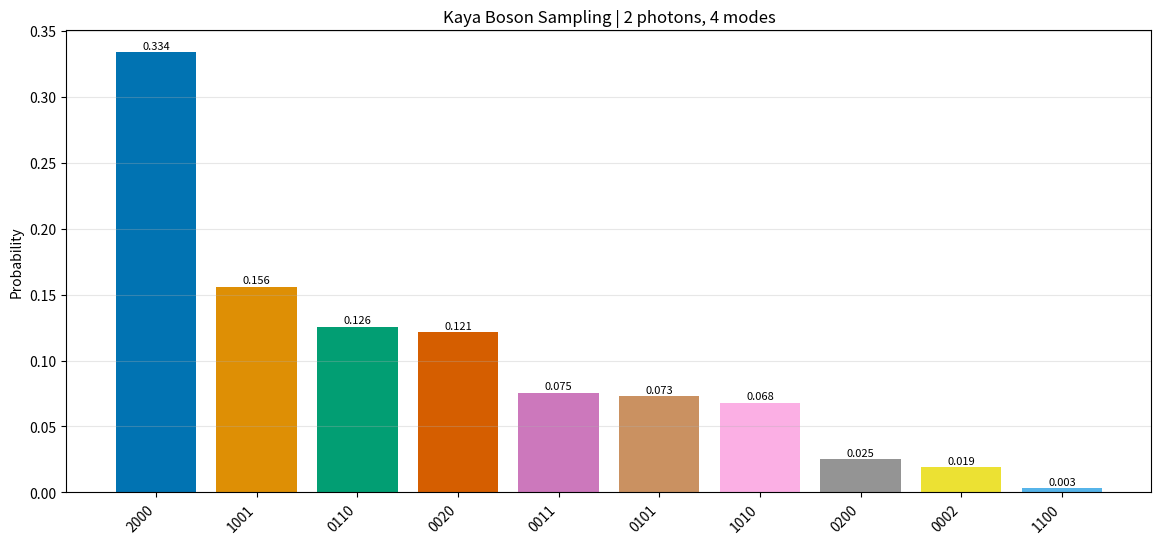
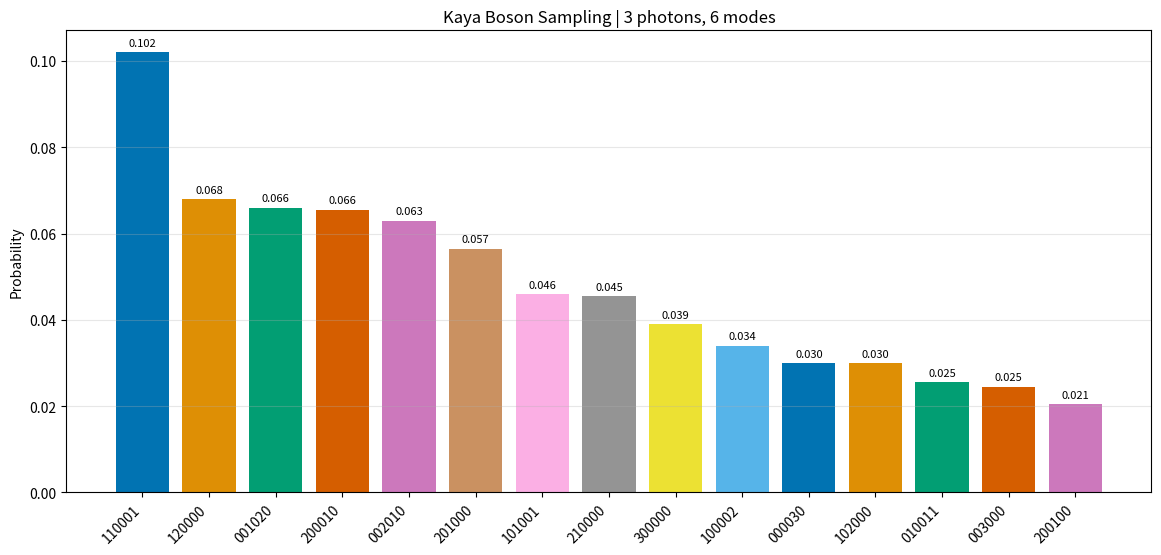
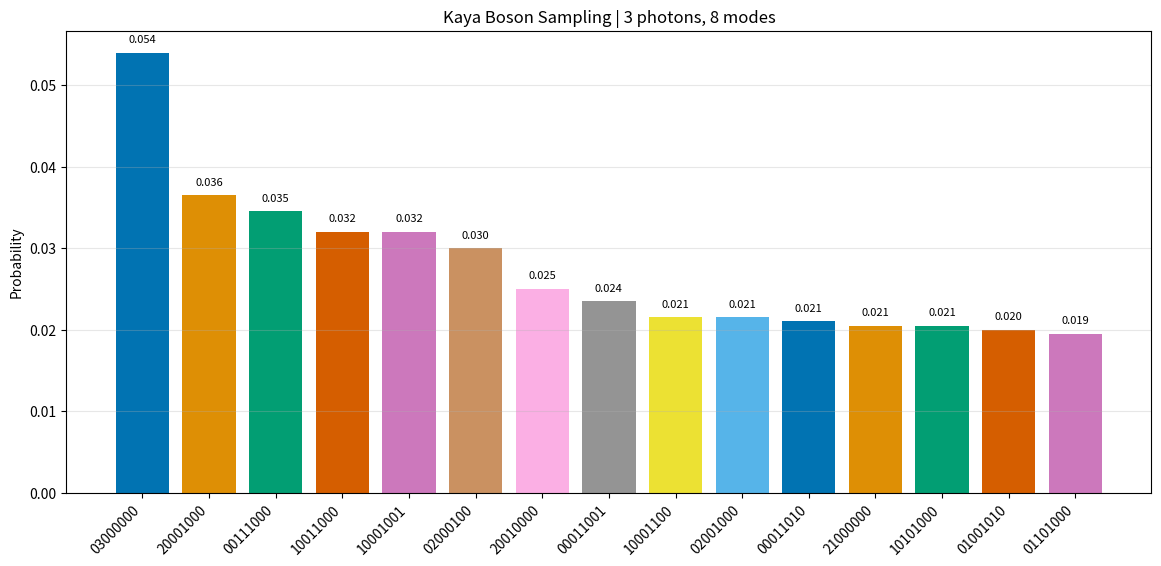
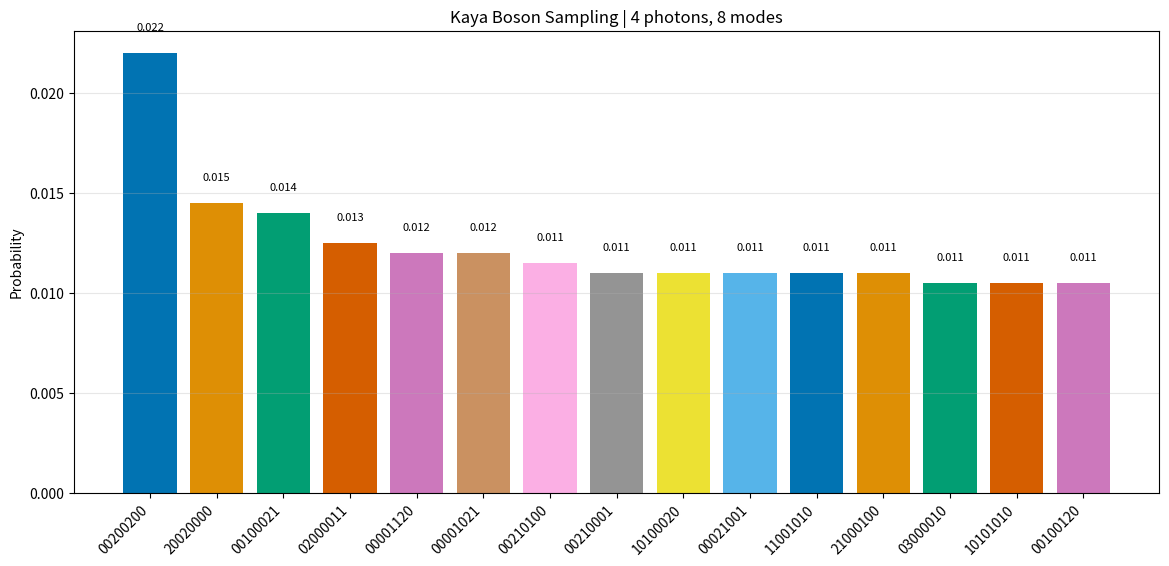

Reproduce these figures in Python, in order.
# kaya_boson_sampling_v2.py
import os
import json
import math
import itertools
import logging
import datetime as dt
import time
from typing import Tuple, Dict, List
import numpy as np
from scipy.linalg import qr
from scipy.stats import chisquare
import pandas as pd
import seaborn as sns
import matplotlib
matplotlib.use("Agg")
import matplotlib.pyplot as plt

# ---------- CONFIGURAÇÕES ----------
CFG = {
    "SHOTS": 2000,
    "TOL_UNITARY": 1e-10,
    "MAX_PLOT_STATES": 15,
    "PALETTE": sns.color_palette("colorblind"),
    "LOG_LEVEL": logging.INFO,          # mude para DEBUG se quiser verbose
}

logging.basicConfig(
    level=CFG["LOG_LEVEL"],
    format="%(levelname)s | %(message)s"
)
log = logging.getLogger("KayaBS")

# ---------- CLASSE PRINCIPAL ----------
class KayaBosonSampling:
    def __init__(self, n_photons: int = 3, n_modes: int = 6):
        self.n = n_photons
        self.m = n_modes
        self.U: np.ndarray | None = None
        log.info("Kaya Boson Sampling | %d photons in %d modes", self.n, self.m)

    # ---------- UTILITÁRIOS ----------
    def random_unitary(self) -> np.ndarray:
        X = np.random.randn(self.m, self.m) + 1j * np.random.randn(self.m, self.m)
        Q, R = qr(X)
        d = np.diag(R)
        Q = Q @ np.diag(d / np.abs(d))
        self.U = Q
        return Q

    def validate_unitary(self, U: np.ndarray | None = None) -> bool:
        U = U if U is not None else self.U
        Id = np.eye(self.m, dtype=complex)
        err = max(
            np.max(np.abs(U @ U.conj().T - Id)),
            np.max(np.abs(U.conj().T @ U - Id)),
        )
        ok = err < CFG["TOL_UNITARY"]
        log.debug("Unitary check | err=%.2e | %s", err, ok)
        return ok

    # ---------- PERMANENT ----------
    def permanent(self, A: np.ndarray) -> Tuple[complex, float]:
        t0 = time.perf_counter()
        if A.shape[0] == 0:
            return 1.0, 0.0
        if A.shape[0] <= 7:
            perm = self._permanent_exact(A)
        else:
            perm = self._permanent_ryser(A)
        return perm, time.perf_counter() - t0

    def _permanent_exact(self, A: np.ndarray) -> complex:
        n = A.shape[0]
        total = 0.0
        for p in itertools.permutations(range(n)):
            prod = 1.0
            for i in range(n):
                prod *= A[i, p[i]]
            total += prod
        return complex(total)

    def _permanent_ryser(self, A: np.ndarray) -> complex:
        n = A.shape[0]
        total = 0.0
        for r in range(n + 1):
            for cols in itertools.combinations(range(n), r):
                rows_sum = A[:, cols].sum(axis=1)
                prod = np.prod(rows_sum)
                total += (-1) ** (n - r) * prod
        return complex(total)

    # ---------- ESTADOS ----------
    def output_states(self) -> List[Tuple[int, ...]]:
        states = []
        for comb in itertools.combinations_with_replacement(range(self.m), self.n):
            st = [0] * self.m
            for mode in comb:
                st[mode] += 1
            states.append(tuple(st))
        return states

    # ---------- PROBABILIDADES ----------
    def probabilities(self, states: List[Tuple[int, ...]]) -> List[float]:
        if self.U is None:
            self.random_unitary()
        probs = []
        for st in states:
            if sum(st) != self.n:
                probs.append(0.0)
                continue
            cols = [i for i, cnt in enumerate(st) for _ in range(cnt)]
            sub = self.U[: self.n, cols]
            perm, _ = self.permanent(sub)
            norm = np.prod([math.factorial(c) for c in st])
            probs.append(abs(perm) ** 2 / norm)
        total = sum(probs)
        if total <= 0:
            log.warning("Total prob zero – usando uniforme")
            return [1.0 / len(states)] * len(states)
        return [p / total for p in probs]

    # ---------- SIMULAÇÃO ----------
    def simulate(self, shots: int = CFG["SHOTS"]) -> Dict[str, int]:
        states = self.output_states()
        probs = self.probabilities(states)
        idx = np.random.choice(len(states), size=shots, p=probs)
        counts = {}
        for i in idx:
            key = "".join(map(str, states[i]))
            counts[key] = counts.get(key, 0) + 1
        return counts

    # ---------- MÉTRICAS ----------
    @staticmethod
    def entropy(counts: Dict[str, int]) -> float:
        vals = np.array(list(counts.values()))
        probs = vals / vals.sum()
        return -np.sum(probs * np.log2(probs + 1e-12))

    @staticmethod
    def tvd(counts: Dict[str, int], expected_probs: List[float], states: List[str]) -> float:
        total = sum(counts.values())
        emp = np.array([counts.get(s, 0) / total for s in states])
        return 0.5 * np.abs(emp - expected_probs).sum()

    # ---------- PLOT ----------
    def plot(self, counts: Dict[str, int], save: bool = True) -> str | None:
        try:
            top = sorted(counts.items(), key=lambda x: x[1], reverse=True)[: CFG["MAX_PLOT_STATES"]]
            states, freq = zip(*top)
            probs = np.array(freq) / sum(counts.values())

            plt.figure(figsize=(14, 6))
            bars = plt.bar(states, probs, color=CFG["PALETTE"][: len(states)])
            plt.xticks(rotation=45, ha="right")
            plt.ylabel("Probability")
            plt.title(f"Kaya Boson Sampling | {self.n} photons, {self.m} modes")
            plt.grid(axis="y", alpha=0.3)
            for bar, p in zip(bars, probs):
                plt.text(bar.get_x() + bar.get_width() / 2, bar.get_height() + 0.001,
                         f"{p:.3f}", ha="center", va="bottom", fontsize=8)

            ts = dt.datetime.now().strftime("%Y%m%d_%H%M%S")
            fname = f"kaya_bs_{self.n}p_{self.m}m_{ts}.png"
            if save:
                plt.savefig(fname, dpi=300, bbox_inches="tight")
                pd.DataFrame({"state": states, "prob": probs, "counts": freq}).to_csv(
                    fname.replace(".png", ".csv"), index=False
                )
                log.info("Plot+CSV saved: %s", fname)
            plt.close()
            return fname
        except Exception as e:
            log.error("Plot error: %s", e)
            return None

    # ---------- PIPELINE COMPLETO ----------
    def run(self, shots: int = CFG["SHOTS"]) -> dict:
        log.info("Running full pipeline...")
        t0 = time.perf_counter()
        self.random_unitary()
        self.validate_unitary()
        states = self.output_states()
        probs = self.probabilities(states)
        counts = self.simulate(shots)
        ent = self.entropy(counts)
        max_ent = np.log2(len(states))
        tvd_val = self.tvd(counts, probs, ["".join(map(str, s)) for s in states])
        chi2, pval = chisquare(list(counts.values()))
        plot_file = self.plot(counts)

        return {
            "n_photons": self.n,
            "n_modes": self.m,
            "entropy": ent,
            "max_entropy": max_ent,
            "entropy_ratio": ent / max_ent,
            "tvd": tvd_val,
            "chi2_pvalue": pval,
            "coverage": len(counts) / len(states),
            "computation_time": time.perf_counter() - t0,
            "plot_file": plot_file or "",
        }


# ---------- BATERIA DE TESTES ----------
def benchmark() -> None:
    configs = [(2, 4), (3, 6), (3, 8), (4, 8)]
    results = {}
    for p, m in configs:
        log.info("Benchmarking (%d,%d)", p, m)
        results[f"{p}_{m}"] = KayaBosonSampling(p, m).run()

    # Salva JSON consolidado
    out_json = f"kaya_bs_benchmark_{dt.datetime.now():%Y%m%d_%H%M%S}.json"
    with open(out_json, "w") as f:
        json.dump(results, f, indent=2)
    log.info("Saved: %s", out_json)

    # Tabela resumo
    print("\n----- RESUMO -----")
    print("cfg | entropy | ratio | TVD | pval χ² | coverage")
    for k, v in results.items():
        print(f"{k:>5} | {v['entropy']:5.2f} | {v['entropy_ratio']:5.3f} | "
              f"{v['tvd']:5.3f} | {v['chi2_pvalue']:7.4f} | {v['coverage']:5.1%}")


# ---------- MAIN ----------
if __name__ == "__main__":
    benchmark()
